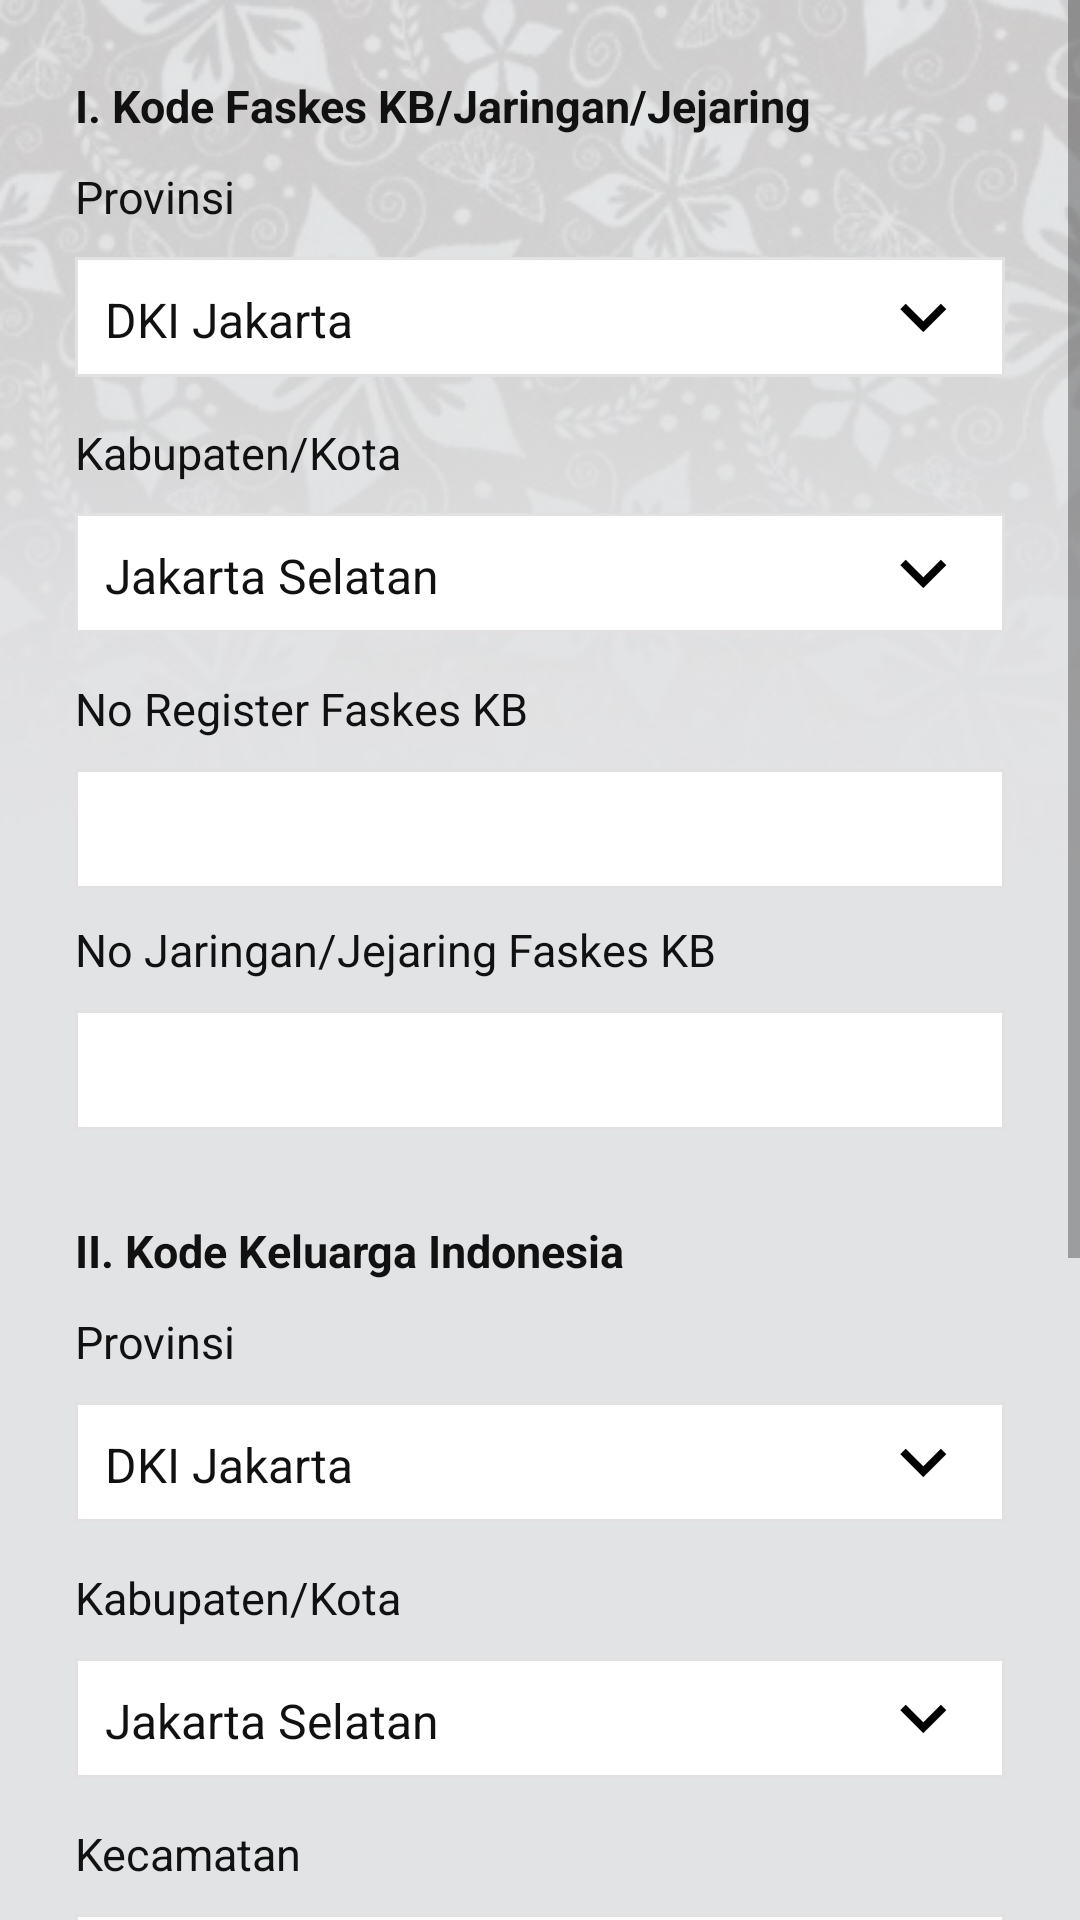

Android layout source for this screen:
<!-- AndroidManifest.xml: application theme AppTheme -->
<!-- res/layout/activity_form_peserta_kb1.xml -->
<?xml version="1.0" encoding="utf-8"?>
<RelativeLayout xmlns:android="http://schemas.android.com/apk/res/android"
    xmlns:tools="http://schemas.android.com/tools"
    android:layout_width="match_parent"
    android:layout_height="match_parent"
    tools:context="com.altrovis.sigabkkbn.ActivityFormPesertaKB1">

    <ImageView
        android:layout_width="match_parent"
        android:layout_height="match_parent"
        android:scaleType="matrix"
        android:src="@drawable/background_form" />


    <ScrollView
        android:layout_width="match_parent"
        android:layout_height="match_parent">

        <LinearLayout
            android:layout_width="match_parent"
            android:layout_height="match_parent"
            android:layout_margin="25dp"
            android:orientation="vertical">

            <TextView
                android:layout_width="match_parent"
                android:layout_height="wrap_content"
                android:layout_marginBottom="10dp"
                android:inputType="number"
                android:text="I. Kode Faskes KB/Jaringan/Jejaring"
                android:textSize="15dp"
                android:textStyle="bold" />

            <TextView
                android:layout_width="match_parent"
                android:layout_height="wrap_content"
                android:layout_marginBottom="10dp"
                android:inputType="number"
                android:text="Provinsi"
                android:textSize="15dp" />

            <Spinner
                android:id="@+id/SpinnerKodeProvinsiFaskes"
                android:layout_width="match_parent"
                android:layout_height="40dp"
                android:layout_marginBottom="15dp"
                android:background="@drawable/custom_spinner"
                android:entries="@array/provinsi" />

            <TextView
                android:layout_width="match_parent"
                android:layout_height="wrap_content"
                android:layout_marginBottom="10dp"
                android:inputType="number"
                android:text="Kabupaten/Kota"
                android:textSize="15dp" />

            <Spinner
                android:id="@+id/SpinnerKodeKabupatenFaskes"
                android:layout_width="match_parent"
                android:layout_height="40dp"
                android:layout_marginBottom="15dp"
                android:background="@drawable/custom_spinner"
                android:entries="@array/kota" />

            <TextView
                android:layout_width="match_parent"
                android:layout_height="wrap_content"
                android:layout_marginBottom="10dp"
                android:inputType="number"
                android:text="No Register Faskes KB"
                android:textSize="15dp" />

            <EditText
                android:id="@+id/EditTextNoRegisterFaskesKB"
                android:layout_width="match_parent"
                android:layout_height="40dp"
                android:layout_marginBottom="10dp"
                android:background="@drawable/custom_form_input"
                android:inputType="number"
                android:paddingLeft="10dp"
                android:paddingRight="10dp" />

            <TextView
                android:layout_width="match_parent"
                android:layout_height="wrap_content"
                android:layout_marginBottom="10dp"
                android:inputType="number"
                android:text="No Jaringan/Jejaring Faskes KB"
                android:textSize="15dp" />

            <EditText
                android:id="@+id/EditTextNoJaringan"
                android:layout_width="match_parent"
                android:layout_height="40dp"
                android:layout_marginBottom="10dp"
                android:background="@drawable/custom_form_input"
                android:inputType="number"
                android:paddingLeft="10dp"
                android:paddingRight="10dp" />

            <TextView
                android:layout_width="match_parent"
                android:layout_height="wrap_content"
                android:layout_marginBottom="10dp"
                android:layout_marginTop="20dp"
                android:inputType="number"
                android:text="II. Kode Keluarga Indonesia"
                android:textSize="15dp"
                android:textStyle="bold" />

            <TextView
                android:layout_width="match_parent"
                android:layout_height="wrap_content"
                android:layout_marginBottom="10dp"
                android:inputType="number"
                android:text="Provinsi"
                android:textSize="15dp" />

            <Spinner
                android:id="@+id/SpinnerKodeProvinsi"
                android:layout_width="match_parent"
                android:layout_height="40dp"
                android:layout_marginBottom="15dp"
                android:background="@drawable/custom_spinner"
                android:entries="@array/provinsi" />

            <TextView
                android:layout_width="match_parent"
                android:layout_height="wrap_content"
                android:layout_marginBottom="10dp"
                android:inputType="number"
                android:text="Kabupaten/Kota"
                android:textSize="15dp" />

            <Spinner
                android:id="@+id/SpinnerKodeKabupaten"
                android:layout_width="match_parent"
                android:layout_height="40dp"
                android:layout_marginBottom="15dp"
                android:background="@drawable/custom_spinner"
                android:entries="@array/kota" />

            <TextView
                android:layout_width="match_parent"
                android:layout_height="wrap_content"
                android:layout_marginBottom="10dp"
                android:inputType="number"
                android:text="Kecamatan"
                android:textSize="15dp" />

            <Spinner
                android:id="@+id/SpinnerKodeKecamatan"
                android:layout_width="match_parent"
                android:layout_height="40dp"
                android:layout_marginBottom="15dp"
                android:background="@drawable/custom_spinner"
                android:entries="@array/kecamatan" />

            <TextView
                android:layout_width="match_parent"
                android:layout_height="wrap_content"
                android:layout_marginBottom="10dp"
                android:inputType="number"
                android:text="Kelurahan/Desa"
                android:textSize="15dp" />

            <Spinner
                android:id="@+id/SpinnerKodeKelurahan"
                android:layout_width="match_parent"
                android:layout_height="40dp"
                android:layout_marginBottom="15dp"
                android:background="@drawable/custom_spinner"
                android:entries="@array/desa" />

            <TextView
                android:layout_width="match_parent"
                android:layout_height="wrap_content"
                android:layout_marginBottom="10dp"
                android:inputType="number"
                android:text="Nomor Urut Keluarga"
                android:textSize="15dp" />

            <EditText
                android:id="@+id/EditTextNoUrutKeluarga"
                android:layout_width="match_parent"
                android:layout_height="40dp"
                android:layout_marginBottom="10dp"
                android:background="@drawable/custom_form_input"
                android:inputType="number"
                android:paddingLeft="10dp"
                android:paddingRight="10dp" />

            <Button
                android:id="@+id/ButtonNext"
                android:layout_width="match_parent"
                android:layout_height="wrap_content"
                android:layout_marginBottom="50dp"
                android:layout_marginTop="20dp"
                android:background="@drawable/custom_style_button"
                android:onClick="goToFormPesertaKB2"
                android:text="Lanjut"
                android:textColor="#FFFFFF" />
        </LinearLayout>
    </ScrollView>


</RelativeLayout>
<!-- resources referenced by this layout -->
<resources>
  <string-array name="desa">
          <item>Tebet Timur</item>
          <item>Tebet Barat</item>
      </string-array>
  <string-array name="kecamatan">
          <item>Tebet</item>
          <item>Setiabudi</item>
          <item>Mampang Prapatan</item>
          <item>Pasar Minggu</item>
          <item>Kebayoran Lama</item>
      </string-array>
  <string-array name="kota">
          <item>Jakarta Selatan</item>
      </string-array>
  <string-array name="provinsi">
          <item>DKI Jakarta</item>
      </string-array>
  <!-- drawable background_form: jpg bitmap (drawable, 59184 bytes) -->
  <!-- drawable custom_form_input (drawable) -->
  <?xml version="1.0" encoding="utf-8"?>
  <shape xmlns:android="http://schemas.android.com/apk/res/android" >
      <solid android:color="#FFFFFF" />
      <stroke
          android:width="1dp"
          android:color="#e2e0e0" />
      <corners
          android:topLeftRadius="0dp"
          android:topRightRadius="0dp"
          android:bottomLeftRadius="0dp"
          android:bottomRightRadius="0dp" />
  </shape>
  <!-- drawable custom_spinner (drawable) -->
  <?xml version="1.0" encoding="utf-8"?>
  <layer-list xmlns:android="http://schemas.android.com/apk/res/android" >
      <item>
          <shape>
              <solid android:color="#FFFFFF" />
  
              <stroke
                  android:width="1dp"
                  android:color="#e2e0e0" />
  
              <padding
                  android:bottom="10dp"
                  android:left="2dp"
                  android:right="10dp"
                  android:top="10dp" />
          </shape>
      </item>
      <item>
          <bitmap
              android:gravity="end"
              android:src="@mipmap/ic_arrow" />
      </item>
  </layer-list>
  <!-- drawable custom_style_button (drawable) -->
  <?xml version="1.0" encoding="utf-8"?>
  <selector xmlns:android="http://schemas.android.com/apk/res/android">
      <item android:state_pressed="true" android:drawable="@drawable/custom_button_press"></item>
      <item android:state_focused="true" android:drawable="@drawable/custom_button_press"></item>
      <item android:drawable="@drawable/custom_button"></item>
  </selector>
  <style name="AppTheme" parent="Theme.AppCompat.Light.DarkActionBar">
          
          <item name="colorPrimary">#0294b4</item>
          <item name="colorPrimaryDark">#0c4da2</item>
          <item name="colorAccent">@color/colorAccent</item>
          <item name="android:textViewStyle">@style/MyTextViewStyle</item>
      </style>
  <!-- drawable custom_button_press (drawable) -->
  <?xml version="1.0" encoding="utf-8"?>
  <shape xmlns:android="http://schemas.android.com/apk/res/android" >
      <solid android:color="#0294b4" />
  </shape>
  <!-- drawable custom_button (drawable) -->
  <?xml version="1.0" encoding="utf-8"?>
  <shape xmlns:android="http://schemas.android.com/apk/res/android" >
      <solid android:color="#00b2d9" />
  </shape>
  <style name="MyTextViewStyle" parent="android:Widget.TextView">
          <item name="android:textColor">#111111</item>
      </style>
  <!-- not gathered from this repository: default colours our renderer supplied (Android Studio template values) -->
  <color name="colorAccent">#FF03DAC5</color>
</resources>
